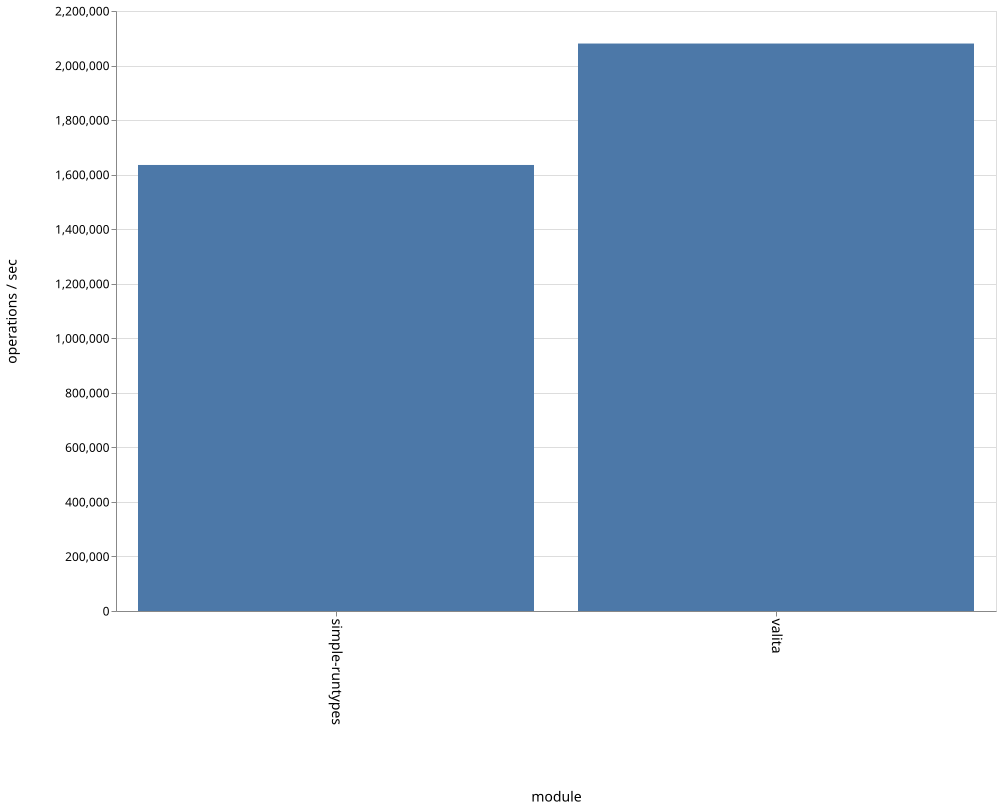

Values plotted in this chart, from the file beside it:
name, ops
simple-runtypes, 1635440
valita, 2080709
